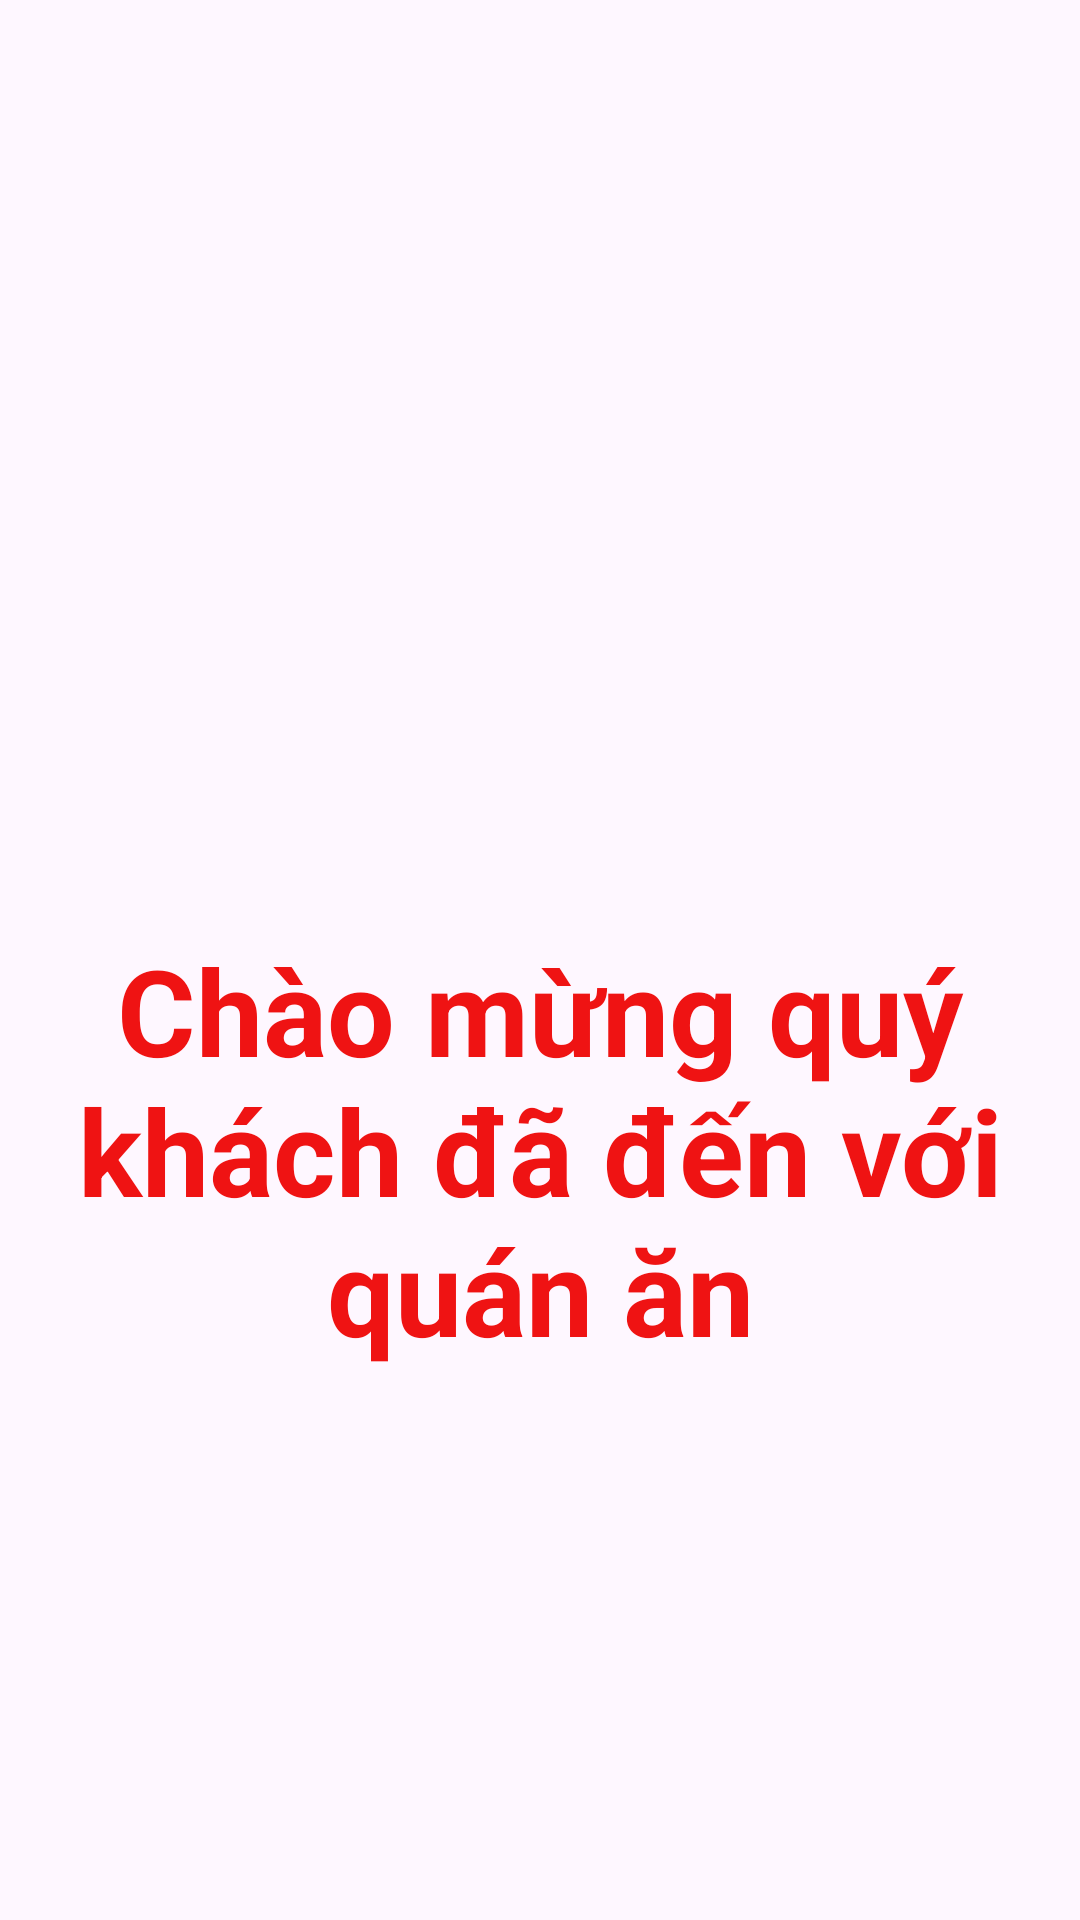

Reconstruct the res/layout file that produces this screen, plus the resources it refers to.
<!-- AndroidManifest.xml: application theme Theme.Du_An1_Nhom10_DOAN -->
<!-- res/layout/activity_main.xml -->
<?xml version="1.0" encoding="utf-8"?>
<LinearLayout xmlns:android="http://schemas.android.com/apk/res/android"
    xmlns:app="http://schemas.android.com/apk/res-auto"
    xmlns:tools="http://schemas.android.com/tools"
    android:layout_width="match_parent"
    android:layout_height="match_parent"
    tools:context=".MainActivity"
    android:orientation="vertical">

    <ImageView
        android:layout_width="match_parent"
        android:layout_height="300dp"
        android:src="@drawable/mhc2"
        android:scaleType="fitXY"/>

    <TextView
        android:layout_width="wrap_content"
        android:layout_height="wrap_content"
        android:text="Chào mừng quý khách đã đến với quán ăn"
        android:textSize="40dp"
        android:textColor="#EF1313"
        android:textStyle="bold"
        android:gravity="center"
        android:layout_margin="10dp"

        />


</LinearLayout>
<!-- resources referenced by this layout -->
<resources>
  <style name="Theme.Du_An1_Nhom10_DOAN" parent="Base.Theme.Du_An1_Nhom10_DOAN" />
  <style name="Base.Theme.Du_An1_Nhom10_DOAN" parent="Theme.Material3.DayNight.NoActionBar">
          
          
      </style>
</resources>
